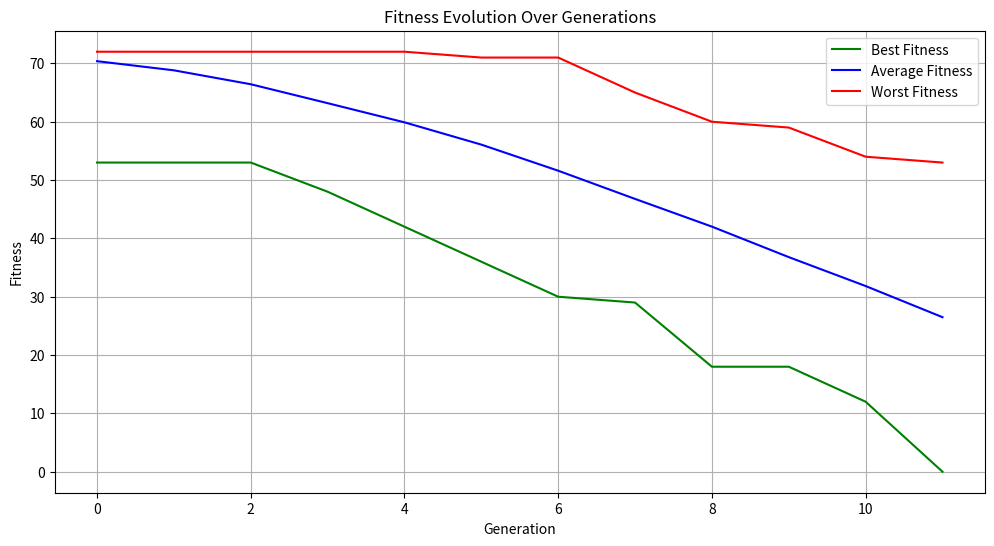
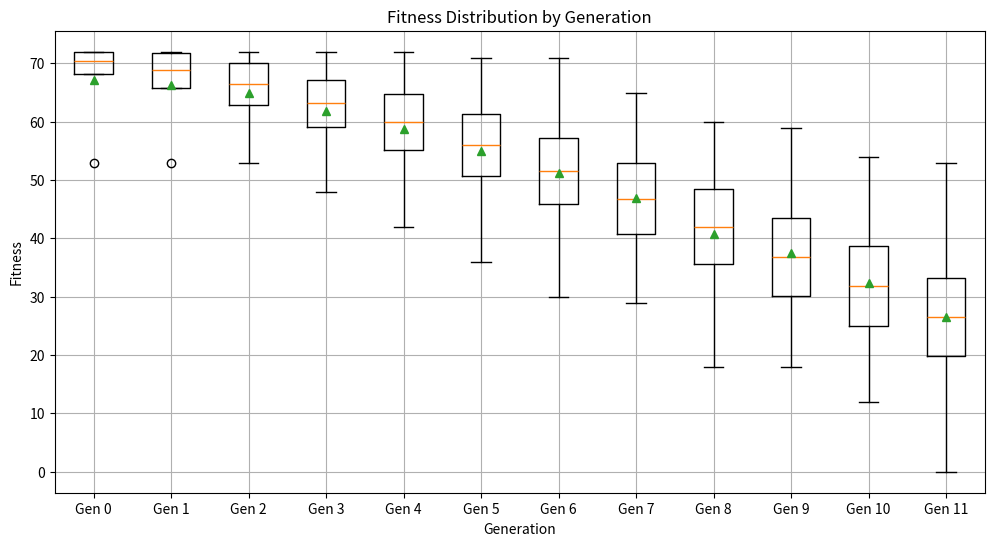

Recreate these plots in Python, in order.
import random
import time
import math
import datetime
import matplotlib.pyplot as plt
import numpy as np



class GeneticAlgorithm:
    """Main class for Genetic Algorithm implementation"""

    def __init__(self, target="Hello world!", pop_size=2048, max_iter=16384,
                 elite_rate=0.10, mutation_rate=0.25, crossover_type ="single", use_crossover=True, use_mutation=True, fitness_type="ORIGINAL", lcs_bonus=5):
        # Algorithm parameters
        self.target = target
        self.pop_size = pop_size
        self.max_iter = max_iter
        self.elite_rate = elite_rate
        self.mutation_rate = mutation_rate

        # Added for section 6
        self.use_crossover = use_crossover  # New parameter to enable/disable crossover
        self.use_mutation = use_mutation  # New parameter to enable/disable mutation

        # Section 7
        self.fitness_type = fitness_type  # "ORIGINAL" or "LCS"
        self.lcs_bonus = lcs_bonus  # Bonus for exact matches in LCS (5)

        # Statistics tracking
        self.avg_fitness_history = []
        self.std_dev_history = []
        self.best_fitness_history = []
        self.worst_fitness_history = []
        self.fitness_range_history = []

        # Timing tracking
        self.generation_times = []
        self.generation_cpu_times = []
        self.total_elapsed_times = []

        self.crossover_type = crossover_type  # Can be "single", "two", or "uniform"
        # Validate crossover type
        valid_crossovers = ["SINGLE", "TWO", "UNIFORM"]
        if self.crossover_type not in valid_crossovers:
            print(f"Warning: Invalid crossover type '{crossover_type}'. Defaulting to 'SINGLE'.")
            self.crossover_type = "SINGLE"

    class Individual:
        """Represents an individual in the population (equivalent to ga_struct)"""

        def __init__(self, chromosome=""):
            self.chromosome = chromosome  # String representation
            self.fitness = 0  # Fitness value

        def __str__(self):
            return f"{self.chromosome} (Fitness: {self.fitness})"

    def init_population(self):
        """Initialize the population with random individuals"""
        population = []
        buffer = []

        tsize = len(self.target)
        for _ in range(self.pop_size):
            rand_str = "".join(chr(random.randint(32, 32 + 89)) for _ in range(tsize))
            individual = self.Individual(rand_str)
            population.append(individual)

        # Initialize buffer with empty individuals
        for _ in range(self.pop_size):
            buffer.append(self.Individual())

        return population, buffer

    # Section 7 changes (vcreating new methods to choose from)
    # def calc_fitness(self, population):
    #     """Calculate fitness for all individuals in the population"""
    #     tsize = len(self.target)
    #     for individual in population:
    #         fitness_val = 0
    #         for j in range(tsize):
    #             fitness_val += abs(ord(individual.chromosome[j]) - ord(self.target[j]))
    #         individual.fitness = fitness_val
    def original_fitness(self, individual_str, target_str):
        """Original fitness calculation using character-by-character distance"""
        fitness = 0
        for i in range(len(target_str)):
            fitness += abs(ord(individual_str[i]) - ord(target_str[i]))
        return fitness

    def calc_fitness(self, population):
        """Calculate fitness for all individuals using the selected method"""
        for individual in population:
            if self.fitness_type == "ORIGINAL":
                individual.fitness = self.original_fitness(individual.chromosome, self.target)
            elif self.fitness_type == "LCS":
                individual.fitness = self.lcs_fitness(individual.chromosome, self.target, self.lcs_bonus)


    def sort_by_fitness(self, population):
        """Sort the population by fitness (ascending)"""
        population.sort(key=lambda x: x.fitness)

    def elitism(self, population, buffer, esize):
        """Preserve the best individuals"""
        for i in range(esize):
            buffer[i].chromosome = population[i].chromosome
            buffer[i].fitness = population[i].fitness

    def mutate(self, member):
        """Apply mutation to an individual"""
        tsize = len(self.target)
        ipos = random.randint(0, tsize - 1)
        delta = random.randint(32, 32 + 89)

        chars = list(member.chromosome)
        new_val = (ord(chars[ipos]) + delta) % 122
        if new_val < 32:
            new_val = 32
        chars[ipos] = chr(new_val)
        member.chromosome = "".join(chars)

    def mate(self, population, buffer):
        """Mate individuals to create the next generation"""
        esize = int(self.pop_size * self.elite_rate)

        # copy top individuals (elitism)
        self.elitism(population, buffer, esize)

        # mate the rest
        for i in range(esize, self.pop_size):
            # Parent selection
            i1 = random.randint(0, (self.pop_size // 2) - 1)
            i2 = random.randint(0, (self.pop_size // 2) - 1)

            # Get parent chromosomes
            parent1 = population[i1].chromosome
            parent2 = population[i2].chromosome

            if self.use_crossover:
                # Apply crossover based on selected method
                if self.crossover_type == "SINGLE":
                    child = self.single_point_crossover(parent1, parent2)
                elif self.crossover_type == "TWO":
                    child = self.two_point_crossover(parent1, parent2)
                elif self.crossover_type == "UNIFORM":
                    child = self.uniform_crossover(parent1, parent2)
            else:
                # No crossover - just copy one parent (random selection)
                child = parent1 if random.random() < 0.5 else parent2

            # Assign child to buffer
            buffer[i].chromosome = child
            buffer[i].fitness = 0

            # Apply mutation with probability mutation_rate
            if self.use_mutation and random.random() < self.mutation_rate:
                self.mutate(buffer[i])
################################### Section 1 ###################################
    def calc_population_stats(self, population, generation):
        """Calculate and output statistics for the population (Section 1)"""
        best_fitness = population[0].fitness
        worst_fitness = population[-1].fitness
        avg_fitness = sum(ind.fitness for ind in population) / self.pop_size

        variance = sum((ind.fitness - avg_fitness) ** 2 for ind in population) / self.pop_size
        stdev_fitness = math.sqrt(variance)

        diff_best_worst = worst_fitness - best_fitness

        # Store statistics
        self.avg_fitness_history.append(avg_fitness)
        self.std_dev_history.append(stdev_fitness)
        self.best_fitness_history.append(best_fitness)
        self.worst_fitness_history.append(worst_fitness)
        self.fitness_range_history.append(diff_best_worst)

        print(f"Generation: {generation}")
        print(f"  Avg fitness: {avg_fitness:.2f}")
        print(f"  Worst fitness: {worst_fitness}")
        print(f"  Std dev: {stdev_fitness:.2f}")
        print(f"  Range (best..worst): {best_fitness}..{worst_fitness} [diff={diff_best_worst}]")

    ################################### Section 2 ###################################
    def measure_generation_time(self, gen_start_time, gen_start_clock, algorithm_start_time):
        """Measure and output timing information for a generation (Section 2)"""
        current_time = time.time()
        current_clock = time.process_time()

        gen_elapsed = current_time - gen_start_time
        total_elapsed = current_time - algorithm_start_time

        gen_cpu = current_clock - gen_start_clock

        # Store timing data
        self.generation_times.append(gen_elapsed)
        self.generation_cpu_times.append(gen_cpu)
        self.total_elapsed_times.append(total_elapsed)

        print(f"  Timing:")
        print(f"    CPU Clock Ticks: {gen_cpu:.6f} seconds")
        print(f"    Elapsed Time: {gen_elapsed:.6f} seconds")
        print(f"    Total Elapsed: {total_elapsed:.6f} seconds")

        # Format elapsed time in a more readable way
        elapsed_formatted = str(datetime.timedelta(seconds=int(total_elapsed)))
        print(f"    Formatted Total Elapsed: {elapsed_formatted}")

    def print_best(self, population):
        """Print the best individual in the population"""
        best = population[0]
        print(f"Best: {best.chromosome} ({best.fitness})\n")

    def print_summary(self, generations, converged, total_time, total_cpu):
        """Print a summary of the algorithm's performance"""
        if converged:
            print("\nSolution found!")
        else:
            print("\nMaximum iterations reached without finding solution.")

        print(f"Total generations: {generations}")
        print(f"Total elapsed time: {total_time:.6f} seconds")
        print(f"Total CPU time: {total_cpu:.6f} seconds")

        if len(self.generation_times) > 0:
            avg_gen_time = sum(self.generation_times) / len(self.generation_times)
            avg_gen_cpu = sum(self.generation_cpu_times) / len(self.generation_cpu_times)

            print(f"Average generation time: {avg_gen_time:.6f} seconds")
            print(f"Average CPU time per generation: {avg_gen_cpu:.6f} seconds")

    ################################### Section 3 ###################################
    def plot_fitness_history(self):
        """Create and save a line graph showing fitness evolution (best, avg, worst)"""
        plt.figure(figsize=(12, 6))

        generations = range(len(self.avg_fitness_history))

        # Plot the three lines
        plt.plot(generations, self.best_fitness_history, 'g-', label='Best Fitness')
        plt.plot(generations, self.avg_fitness_history, 'b-', label='Average Fitness')
        plt.plot(generations, self.worst_fitness_history, 'r-', label='Worst Fitness')

        plt.title('Fitness Evolution Over Generations')
        plt.xlabel('Generation')
        plt.ylabel('Fitness')
        plt.legend()
        plt.grid(True)

        # Save the figure
        plt.savefig('fitness_evolution.png')
        plt.show()

    def plot_fitness_boxplot(self):
        """Create and save box plots showing fitness distribution by generation"""
        # For a true boxplot, we'd need all fitness values for each generation
        # Since we only have summary statistics, we'll create a simplified version

        # Use only every Nth generation to make the plot readable
        step = max(1, len(self.avg_fitness_history) // 10)
        selected_gens = range(0, len(self.avg_fitness_history), step)

        # Create data for boxplot - approximate from our statistics
        # For each generation, create an array representing the distribution
        boxplot_data = []
        labels = []

        for i in selected_gens:
            mean = self.avg_fitness_history[i]
            std_dev = self.std_dev_history[i]
            min_val = self.best_fitness_history[i]
            max_val = self.worst_fitness_history[i]

            # Create a synthetic distribution based on our statistics
            # This is an approximation for visualization purposes
            q1 = max(min_val, mean - std_dev)
            q3 = min(max_val, mean + std_dev)

            # Store the five-number summary (min, Q1, median, Q3, max)
            boxplot_data.append([min_val, q1, mean, q3, max_val])
            labels.append(f"Gen {i}")

        plt.figure(figsize=(12, 6))

        # Create a boxplot from our data
        plt.boxplot(boxplot_data, labels=labels, showmeans=True)

        plt.title('Fitness Distribution by Generation')
        plt.xlabel('Generation')
        plt.ylabel('Fitness')
        plt.grid(True)

        # Save the figure
        plt.savefig('fitness_boxplot.png')
        plt.show()

    ################################### Section 4 ###################################
    # Also changed __init__ to include a crossover_type parameter, and the mate method to use the selected crossover type
    def single_point_crossover(self, parent1, parent2):
        """Perform single point crossover between two parents"""
        tsize = len(self.target)
        spos = random.randint(0, tsize - 1)
        return parent1[:spos] + parent2[spos:]

    def two_point_crossover(self, parent1, parent2):
        """Perform two point crossover between two parents"""
        tsize = len(self.target)

        # Ensure point1 < point2
        point1 = random.randint(0, tsize - 2)
        point2 = random.randint(point1 + 1, tsize - 1)

        # Take beginning from parent1, middle from parent2, end from parent1
        return parent1[:point1] + parent2[point1:point2] + parent1[point2:]

    def uniform_crossover(self, parent1, parent2):
        """Perform uniform crossover between two parents"""
        tsize = len(self.target)
        child = ""

        # For each position, randomly choose from either parent
        for i in range(tsize):
            if random.random() < 0.5:
                child += parent1[i]
            else:
                child += parent2[i]

        return child

    ################################### Section 7 ###################################
    def lcs_fitness(self, individual_str, target_str, bonus_for_match=5):
        """
        individual_str: The individual's chromosome, target_str: The target string, bonus_for_match: Bonus points for characters in correct positions
        Returns: Fitness score
        """
        m = len(individual_str)
        n = len(target_str)
        # Create LCS table using dynamic programming
        dp = [[0] * (n + 1) for _ in range(m + 1)]
        # Fill the dp table
        for i in range(1, m + 1):
            for j in range(1, n + 1):
                if individual_str[i - 1] == target_str[j - 1]:
                    dp[i][j] = dp[i - 1][j - 1] + 1
                else:
                    dp[i][j] = max(dp[i - 1][j], dp[i][j - 1])

        # LCS length
        lcs_length = dp[m][n]

        # Calculate exact matches bonus
        exact_matches = 0
        for i in range(m):
            if i < n and individual_str[i] == target_str[i]:
                exact_matches += 1

        # The fitness is: max possible score - (LCS length + bonus * exact matches)
        # We subtract from the max possible score to make it a minimization problem
        max_possible_score = len(target_str) + bonus_for_match * len(target_str)
        fitness = max_possible_score - (lcs_length + bonus_for_match * exact_matches)

        return fitness


    def run(self):
        """Run the genetic algorithm"""
        # Initialize populations
        population, buffer = self.init_population()

        # Start timing for the entire algorithm
        algorithm_start_time = time.time()
        algorithm_start_clock = time.process_time()

        # Run the algorithm
        for i in range(self.max_iter):
            # Start timing for this generation
            gen_start_time = time.time()
            gen_start_clock = time.process_time()

            # Calculate fitness and sort
            self.calc_fitness(population)
            self.sort_by_fitness(population)

            # Calculate and print statistics (Section 1)
            self.calc_population_stats(population, i)

            # Measure and print timing (Section 2)
            self.measure_generation_time(gen_start_time, gen_start_clock, algorithm_start_time)

            # Print best individual
            self.print_best(population)

            # Check for convergence
            if population[0].fitness == 0:
                total_time = time.time() - algorithm_start_time
                total_cpu = time.process_time() - algorithm_start_clock
                self.print_summary(i + 1, True, total_time, total_cpu)

                # Generate plots (added for Section 3)
                self.plot_fitness_history()
                self.plot_fitness_boxplot()

                return population[0], i + 1  # Return best individual and generations


            # Create next generation
            self.mate(population, buffer)
            population, buffer = buffer, population

        # If no convergence achieved
        total_time = time.time() - algorithm_start_time
        total_cpu = time.process_time() - algorithm_start_clock
        self.print_summary(self.max_iter, False, total_time, total_cpu)

        # Always generate plots(added for Section 3)
        self.plot_fitness_history()
        self.plot_fitness_boxplot()


        return population[0], self.max_iter  # Return best individual and max generations


# Main execution
def main():
    """Main function"""
    # Set random seed
    random.seed(int(time.time()))

    # Create and run the genetic algorithm
    #ga = GeneticAlgorithm(crossover_type = "SINGLE") # Choose one crossover type to use Can be "SINGLE", "TWO", or "UNIFORM"

    # Added for section 6
    # Configuration 1: Crossover Only
    #ga = GeneticAlgorithm(crossover_type="SINGLE", use_crossover=True, use_mutation=False)

    # Configuration 2: Mutation Only
    #ga = GeneticAlgorithm(crossover_type="SINGLE", use_crossover=False, use_mutation=True)

    # Configuration 3: Both Crossover and Mutation
    #ga = GeneticAlgorithm(crossover_type="SINGLE", use_crossover=True, use_mutation=True)

    ga = GeneticAlgorithm(crossover_type="TWO", use_crossover=True, use_mutation=True, fitness_type="LCS", lcs_bonus=5)

    best_solution, generations = ga.run()

    print(f"\nFinal solution: {best_solution.chromosome} with fitness {best_solution.fitness}")
    print(f"Found in {generations} generations")
    return 0


# Entry point
if __name__ == "__main__":
    main()